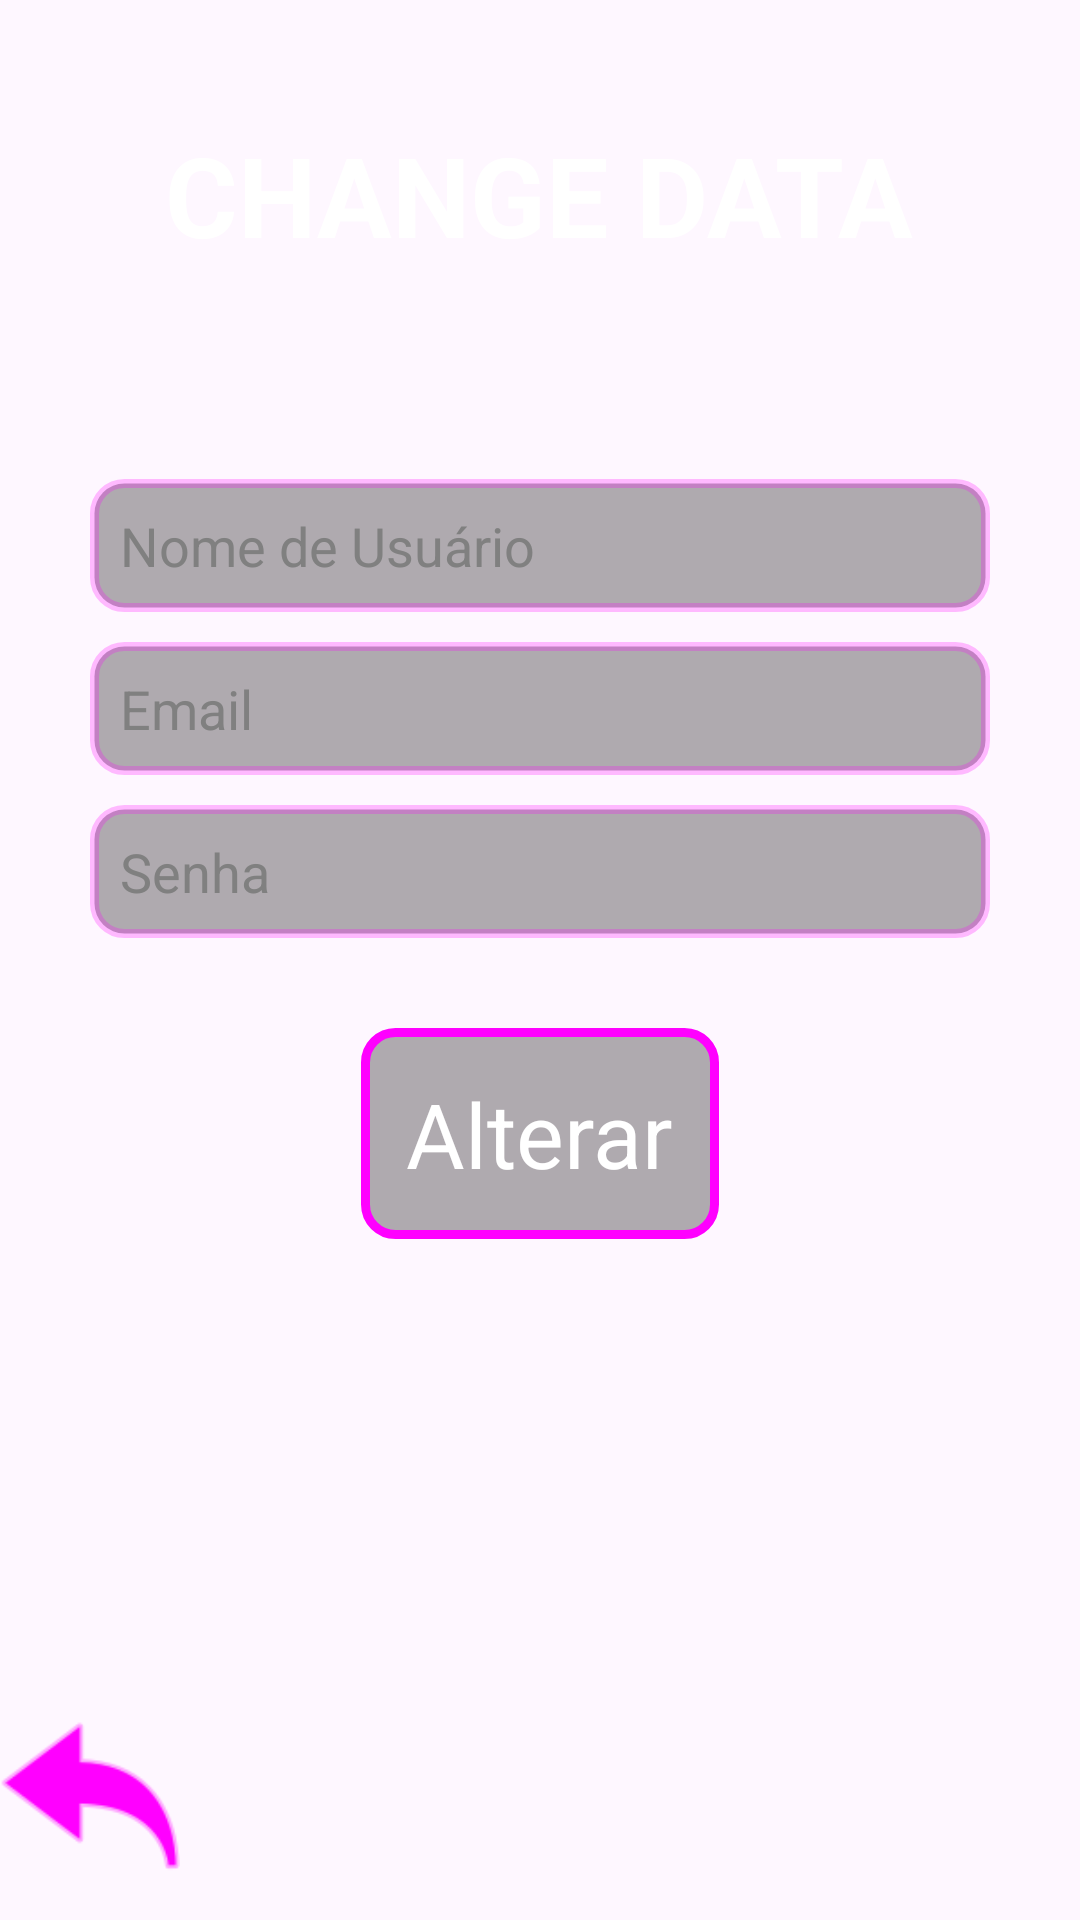

Produce the Android XML layout that renders to this screen, including the resource entries it uses.
<!-- AndroidManifest.xml: application theme Theme.FlowCopy -->
<!-- res/layout/activity_change.xml -->
<?xml version="1.0" encoding="utf-8"?>
<RelativeLayout
    xmlns:android="http://schemas.android.com/apk/res/android"
    xmlns:app="http://schemas.android.com/apk/res-auto"
    xmlns:tools="http://schemas.android.com/tools"
    android:layout_width="match_parent"
    android:layout_height="match_parent"
    android:background="@drawable/background"
    tools:context=".login.ChangeActivity">

    
    <TextView
        android:id="@+id/textTitle"
        android:layout_width="wrap_content"
        android:layout_height="wrap_content"
        android:text="Change Data"
        android:textSize="37sp"
        android:padding="10dp"
        android:textColor="@color/white"
        android:textStyle="bold"
        android:textAllCaps="true"
        android:layout_centerHorizontal="true"
        android:layout_marginTop="30dp"/>

    
    <LinearLayout
        android:id="@+id/linearLayout"
        android:layout_width="match_parent"
        android:layout_height="wrap_content"
        android:layout_below="@id/textTitle"
        android:layout_marginTop="40dp"
        android:orientation="vertical"
        android:layout_centerVertical="true"
        android:gravity="center">


        <EditText
            android:id="@+id/editTextUsername"
            style="@style/LoginEditTextStyle"
            android:hint="Nome de Usuário"
            android:layout_marginTop="20dp"
            android:inputType="text" />

        <EditText
            android:id="@+id/editTextEmail"
            style="@style/LoginEditTextStyle"
            android:inputType="textEmailAddress"
            android:hint="Email"
            android:layout_marginTop="10dp"
            android:autofillHints="emailAddress" />

        <EditText
            android:id="@+id/editTextPassword"
            style="@style/LoginEditTextStyle"
            android:hint="Senha"
            android:layout_marginTop="10dp"
            android:autofillHints="password" />


        <TextView
            android:id="@+id/buttonChange"
            style="@style/LoginButtonStyle"
            android:text="Alterar"
            android:layout_marginTop="30dp"/>
    </LinearLayout>

    <ImageView
        android:id="@+id/backView"
        android:layout_width="60dp"
        android:layout_height="60dp"
        android:background="@drawable/back_icon"
        android:layout_alignParentStart="true"
        android:layout_alignParentBottom="true"
        android:layout_marginBottom="10dp"
        android:clickable="true"
        android:focusable="true" />

    <TextView
        android:id="@+id/popUp"
        android:layout_width="wrap_content"
        android:layout_height="wrap_content"
        android:layout_alignParentBottom="true"
        android:layout_centerHorizontal="true"
        android:layout_marginBottom="60dp"
        android:textAlignment="center"
        android:text="popUp"
        android:visibility="invisible"
        android:background="@drawable/pop_up_background"
        style="@style/LoginButtonStyle"/>

</RelativeLayout>
<!-- resources referenced by this layout -->
<resources>
  <!-- drawable back_icon: png bitmap (drawable, 1893 bytes) -->
  <!-- drawable pop_up_background (drawable) -->
  <?xml version="1.0" encoding="utf-8"?>
  <shape xmlns:android="http://schemas.android.com/apk/res/android">
      <solid android:color="#000000" /> 
      <stroke
          android:width="3dp"
          android:color="#FF00FF" />
  </shape>
  <style name="LoginButtonStyle">
          <item name="android:layout_width">wrap_content</item>
          <item name="android:layout_height">wrap_content</item>
          <item name="android:textSize">30sp</item>
          <item name="android:padding">15dp</item>
          <item name="android:background">@drawable/button_login_background</item>
          <item name="android:textColor">#FFFFFF</item>
          <item name="android:layout_marginTop">20dp</item>
      </style>
  <style name="LoginEditTextStyle">
          <item name="android:layout_width">300dp</item>
          <item name="android:layout_height">wrap_content</item>
          <item name="android:padding">10dp</item>
          <item name="android:background">@drawable/edittext_background</item>
          <item name="android:textColorHint">#808080</item>
          <item name="android:textColor">#000000</item>
      </style>
  <style name="Theme.FlowCopy" parent="Base.Theme.FlowCopy" />
  <!-- drawable button_login_background (drawable) -->
  <?xml version="1.0" encoding="utf-8"?>
  <shape xmlns:android="http://schemas.android.com/apk/res/android">
      <solid android:color="#50000000" /> 
      <stroke
          android:width="3dp"
          android:color="#FF00FF" />
      <corners android:radius="10dp"/>
  </shape>
  <!-- drawable edittext_background (drawable) -->
  <?xml version="1.0" encoding="utf-8"?>
  <shape xmlns:android="http://schemas.android.com/apk/res/android">
      <solid android:color="#50000000" />
      <stroke android:width="3dp" android:color="#40FF00FF" />
      <corners android:radius="10dp" />
  </shape>
  <style name="Base.Theme.FlowCopy" parent="Theme.Material3.DayNight.NoActionBar">
          
          
      </style>
  <!-- not gathered from this repository: default colours our renderer supplied (Android Studio template values) -->
  <color name="white">#FFFFFFFF</color>
</resources>
